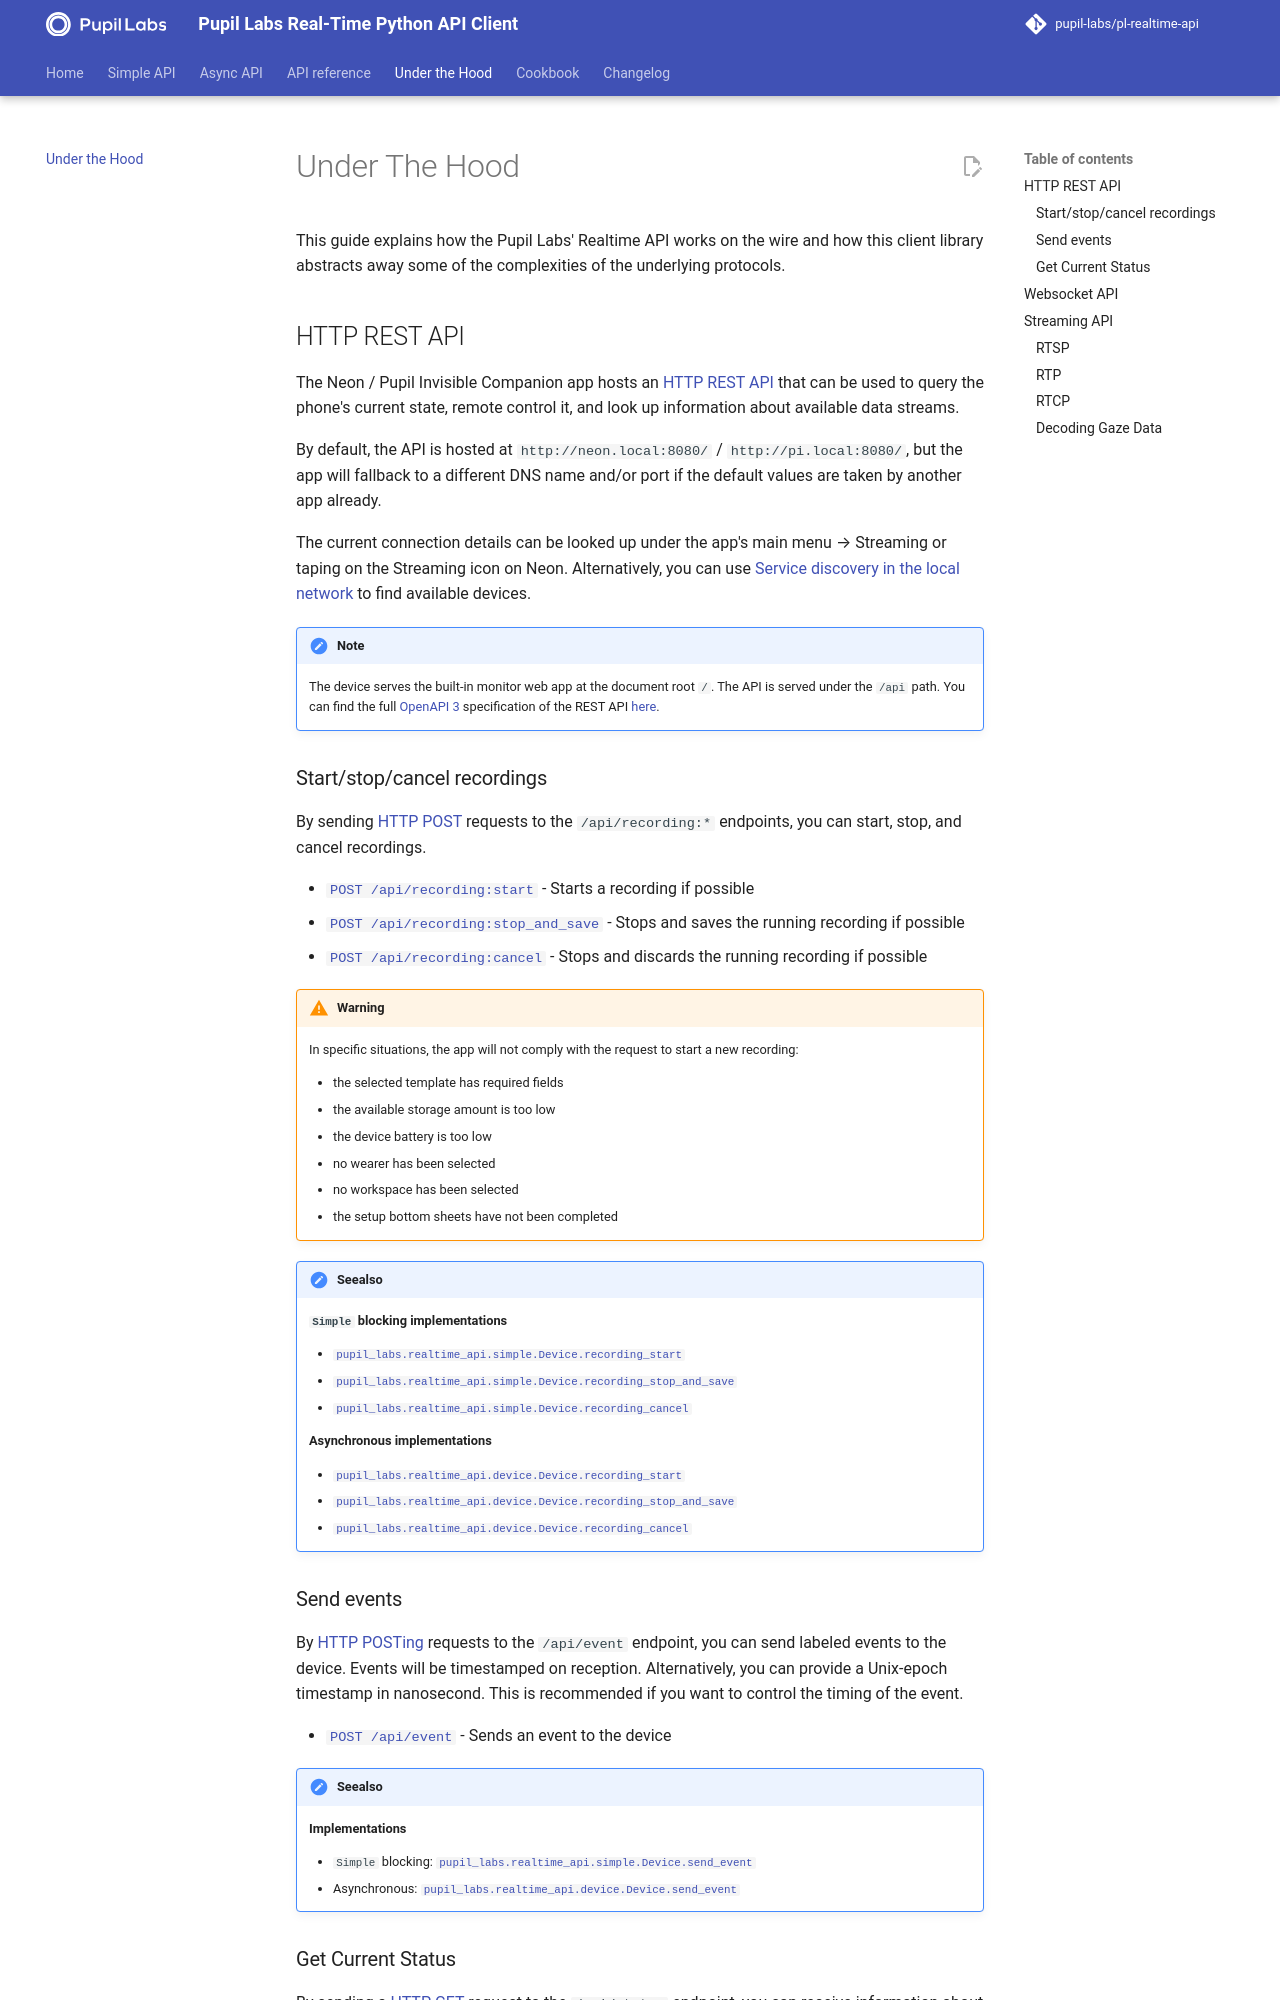

repository: pupil-labs/pl-realtime-api · page: v1.9.1/guides/under-the-hood/index.html · generator: mkdocs

# Under The Hood

This guide explains how the Pupil Labs' Realtime API works on the wire and how this
client library abstracts away some of the complexities of the underlying protocols.

## HTTP REST API

The Neon / Pupil Invisible Companion app hosts an [HTTP REST API](https://restfulapi.net/)
that can be used to query the phone's current state, remote control it, and look up
information about available data streams.

By default, the API is hosted at `http://neon.local:8080/` / `http://pi.local:8080/`, but the app will fallback to a different DNS name and/or port if the default values are taken by another app already.

The current connection details can be looked up under the app's main menu → Streaming or taping on the Streaming icon on Neon. Alternatively, you can use [Service discovery in the local network](#service-discovery-in-the-local-network) to find available devices.

!!! note

    The device serves the built-in monitor web app at the document root `/`. The API is served under the `/api` path. You can find the full [OpenAPI 3](https://swagger.io/specification/) specification of the REST API [here](https://pupil-labs.github.io/realtime-network-api/).

### Start/stop/cancel recordings

By sending [HTTP POST](https://developer.mozilla.org/en-US/docs/Web/HTTP/Reference/Methods/POST) requests to the `/api/recording:*` endpoints, you can start, stop, and cancel recordings.

-   [`POST /api/recording:start`](https://pupil-labs.github.io/realtime-network-api/#/recording/post_recording_start) - Starts a recording if possible
-   [`POST /api/recording:stop_and_save`](https://pupil-labs.github.io/realtime-network-api/#/recording/post_recording_stop_and_save) - Stops and saves the running recording if possible
-   [`POST /api/recording:cancel`](https://pupil-labs.github.io/realtime-network-api/#/recording/post_recording_cancel) - Stops and discards the running recording if possible

!!! warning

    In specific situations, the app will not comply with the request to start a new
    recording:

    - the selected template has required fields
    - the available storage amount is too low
    - the device battery is too low
    - no wearer has been selected
    - no workspace has been selected
    - the setup bottom sheets have not been completed

!!! seealso

    **`Simple` blocking implementations**

    - [`pupil_labs.realtime_api.simple.Device.recording_start`][]
    - [`pupil_labs.realtime_api.simple.Device.recording_stop_and_save`][]
    - [`pupil_labs.realtime_api.simple.Device.recording_cancel`][]

    **Asynchronous implementations**

    - [`pupil_labs.realtime_api.device.Device.recording_start`][]
    - [`pupil_labs.realtime_api.device.Device.recording_stop_and_save`][]
    - [`pupil_labs.realtime_api.device.Device.recording_cancel`][]

### Send events

By [HTTP POSTing](https://developer.mozilla.org/en-US/docs/Web/HTTP/Reference/Methods/POST) requests to the `/api/event` endpoint, you can send labeled events to the device. Events will be timestamped on reception. Alternatively, you can provide a Unix-epoch timestamp in nanosecond. This is recommended if you want to control the timing of the event.

-   [`POST /api/event`](https://pupil-labs.github.io/realtime-network-api/#/events/post_event) - Sends an event to the device

!!! seealso

    **Implementations**

    - `Simple` blocking: [`pupil_labs.realtime_api.simple.Device.send_event`][]
    - Asynchronous: [`pupil_labs.realtime_api.device.Device.send_event`][]
